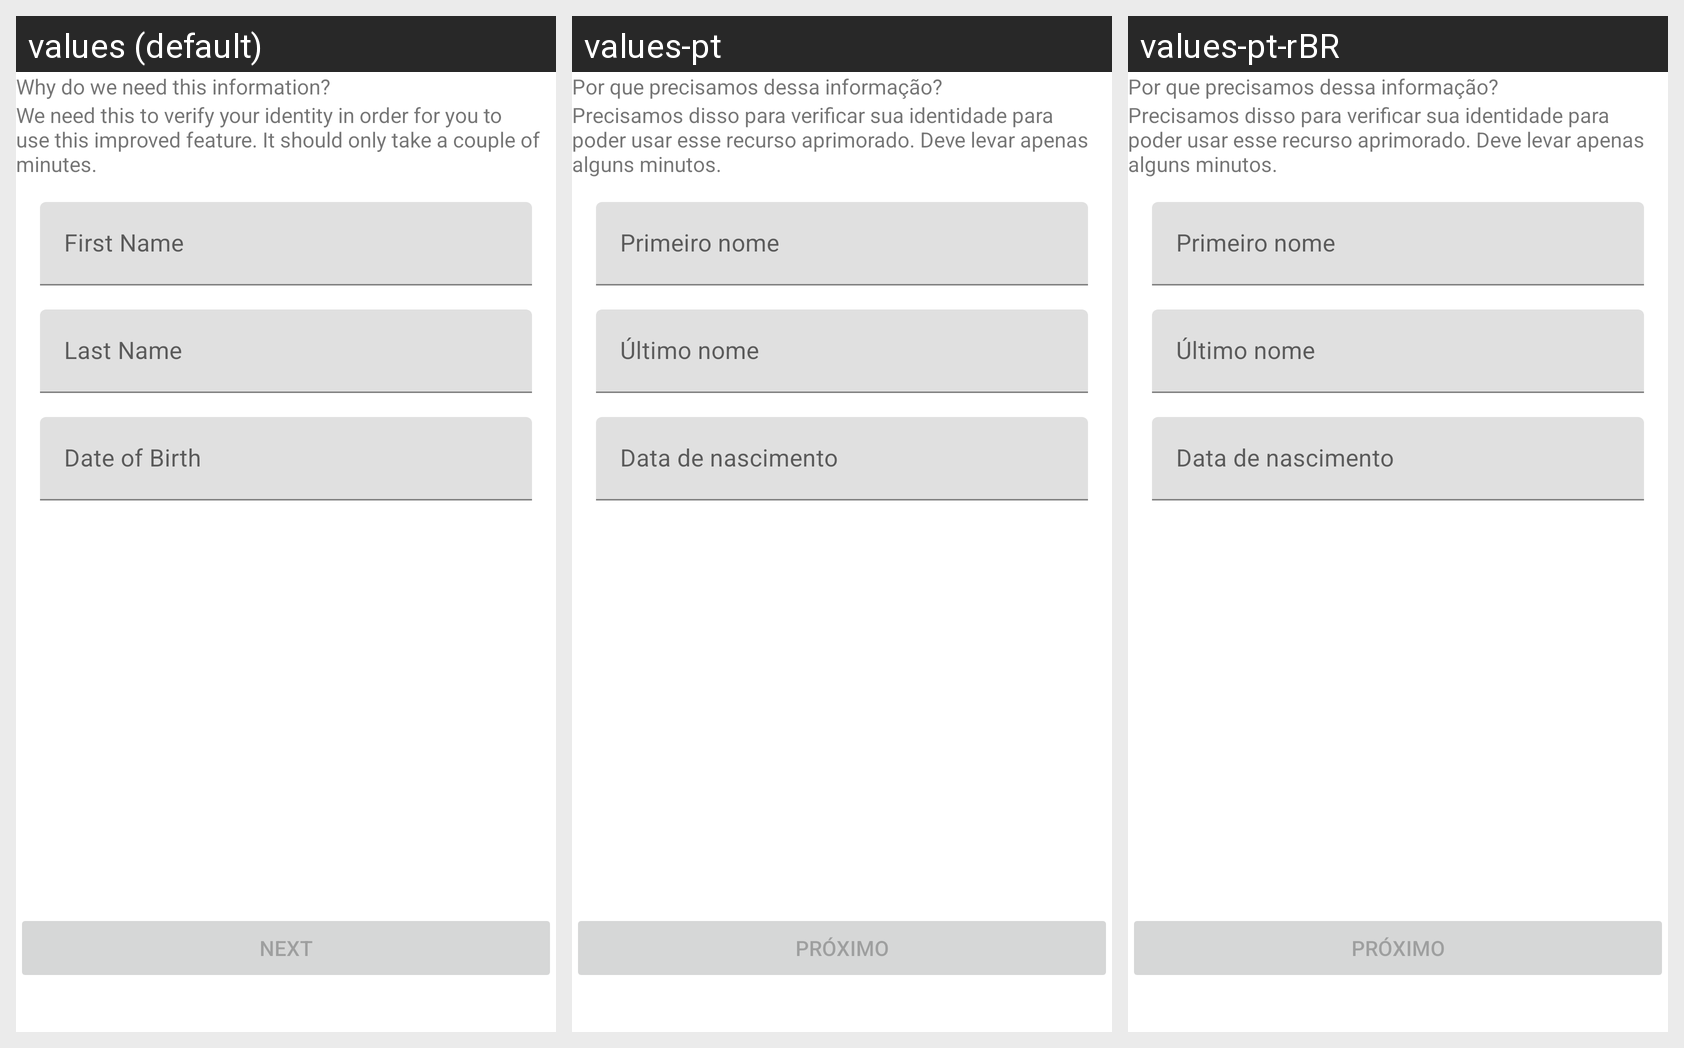

Here is an Android app screen in its default locale and in the app's own translations. Write out the translated-string differences for the strings that appear on this screen.
Android screen res/layout/fragment_kyc_profile.xml rendered under 3 locales, left to right: values (default), values-pt, values-pt-rBR. Device: Nexus 5 (rendered at 1080×1920; each locale shown at half size, 540×960, under a caption strip naming it); theme AppTheme.
Other locales in the repository, not shown: values-de, values-es, values-fr, values-it, values-ru, values-tr.
Strings drawn on this screen, with the default value and each locale's value (text and hints the layout hard-codes, and strings that could not be matched under every locale, appear in the picture but are not listed):

kyc_profile_header
  values: Why do we need this information?
  values-pt: Por que precisamos dessa informação?
  values-pt-rBR: Por que precisamos dessa informação?  [from values-pt]

kyc_profile_message
  values: We need this to verify your identity in order for you to use this improved feature. It should only take a couple of minutes.
  values-pt: Precisamos disso para verificar sua identidade para poder usar esse recurso aprimorado. Deve levar apenas alguns minutos.
  values-pt-rBR: Precisamos disso para verificar sua identidade para poder usar esse recurso aprimorado. Deve levar apenas alguns minutos.  [from values-pt]

kyc_profile_first_name_hint
  values: First Name
  values-pt: Primeiro nome
  values-pt-rBR: Primeiro nome  [from values-pt]

kyc_profile_last_name_hint
  values: Last Name
  values-pt: Último nome
  values-pt-rBR: Último nome  [from values-pt]

kyc_profile_dob_hint
  values: Date of Birth
  values-pt: Data de nascimento
  values-pt-rBR: Data de nascimento  [from values-pt]

kyc_profile_next
  values: Next
  values-pt: Próximo
  values-pt-rBR: Próximo  [from values-pt]
